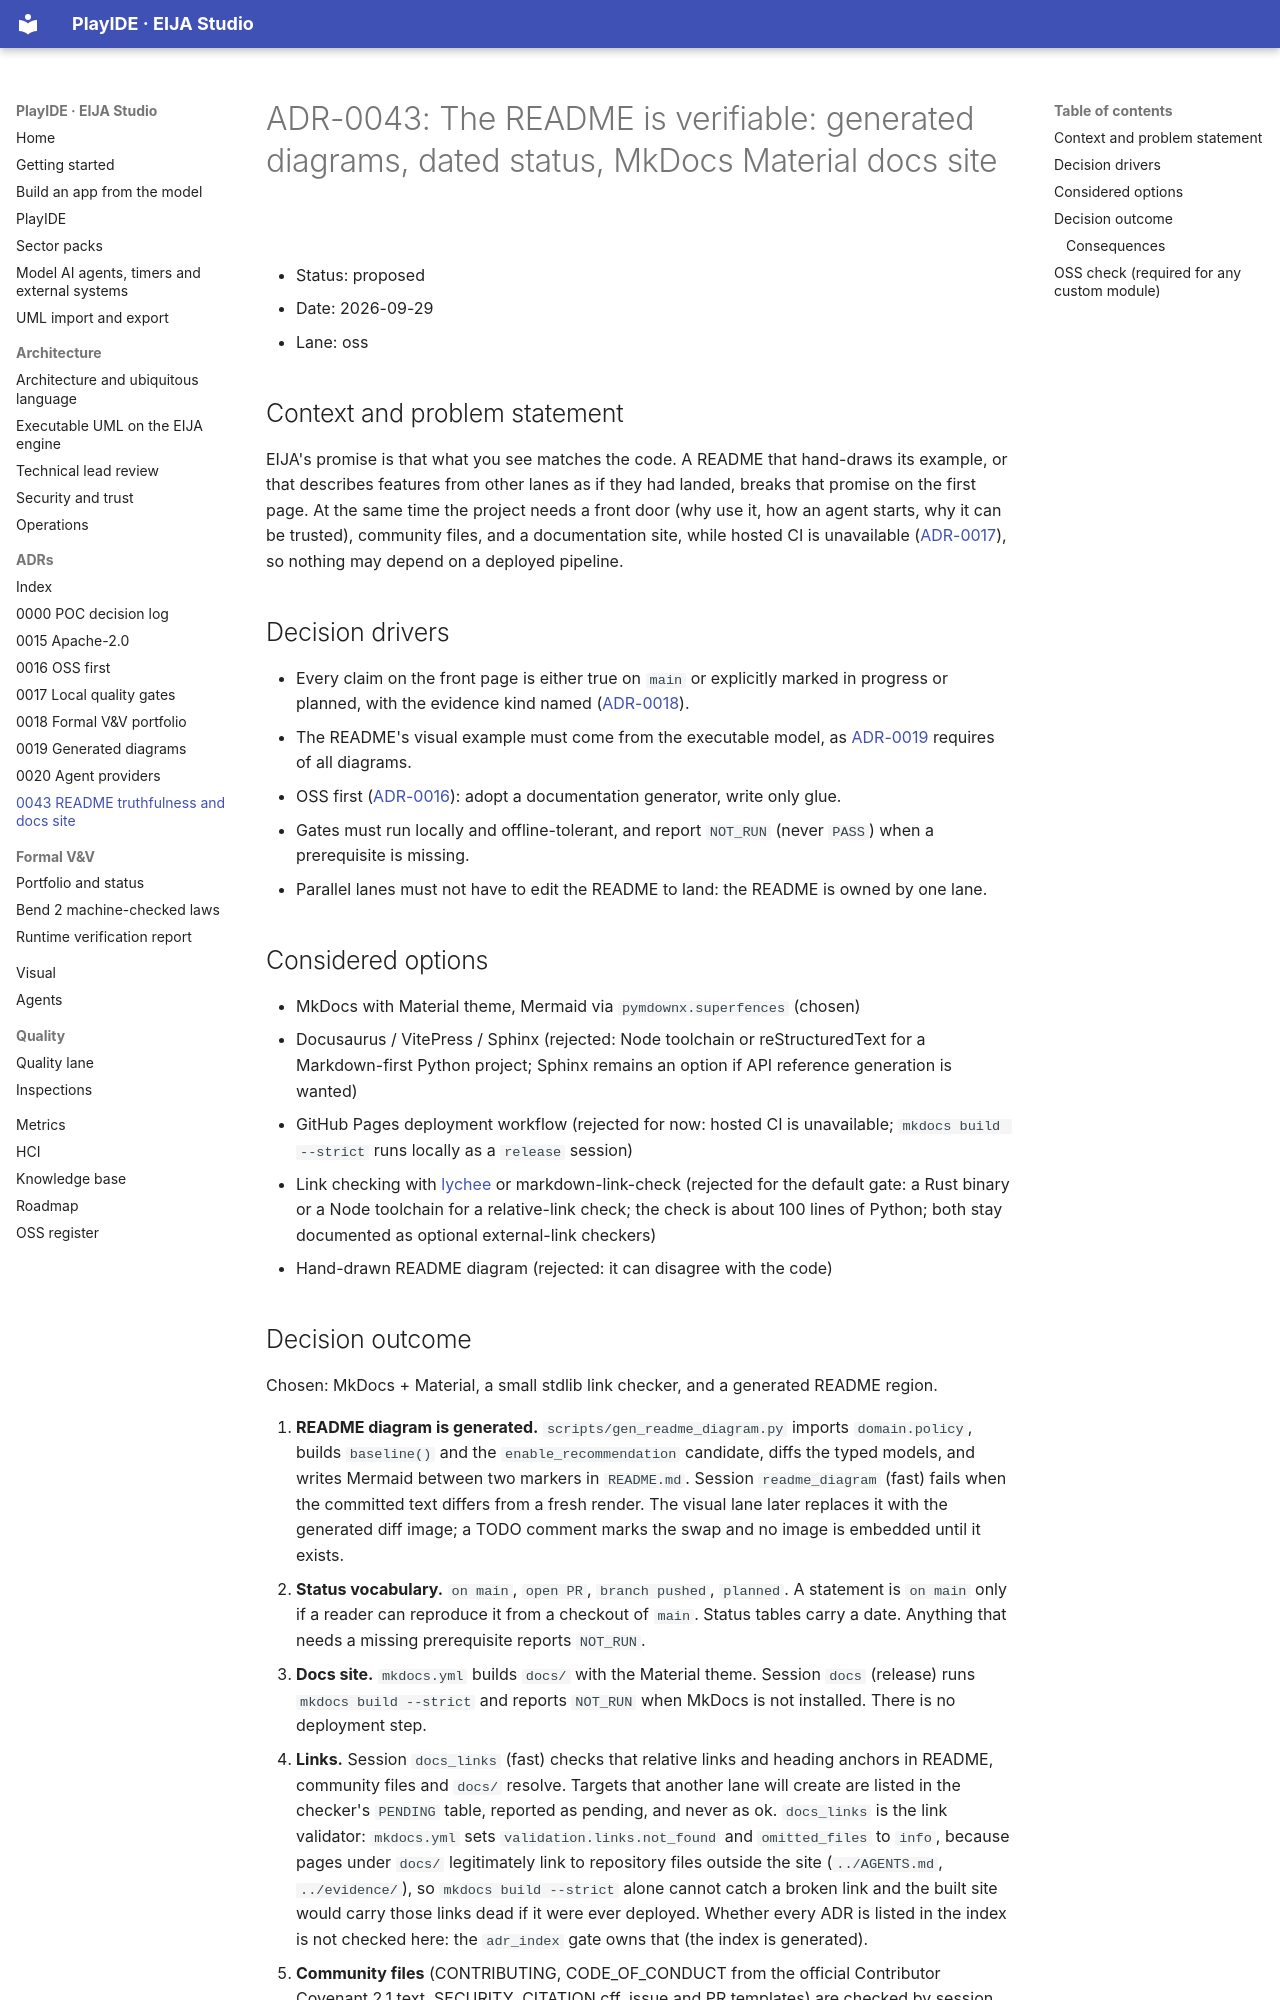

repository: 45ck/eija-studio · page: adr/0043-readme-truthfulness-and-docs-site/index.html · generator: mkdocs

# ADR-0043: The README is verifiable: generated diagrams, dated status, MkDocs Material docs site

* Status: proposed
* Date: 2026-09-29
* Lane: oss

## Context and problem statement

EIJA's promise is that what you see matches the code. A README that hand-draws its example, or that describes features from other lanes as if they had landed, breaks that promise on the first page. At the same time the project needs a front door (why use it, how an agent starts, why it can be trusted), community files, and a documentation site, while hosted CI is unavailable ([ADR-0017](0017-local-quality-gates.md)), so nothing may depend on a deployed pipeline.

## Decision drivers

* Every claim on the front page is either true on `main` or explicitly marked in progress or planned, with the evidence kind named ([ADR-0018](0018-formal-vv-portfolio.md)).
* The README's visual example must come from the executable model, as [ADR-0019](0019-diagrams-generated-from-executable-model.md) requires of all diagrams.
* OSS first ([ADR-0016](0016-oss-first-adapters-not-engines.md)): adopt a documentation generator, write only glue.
* Gates must run locally and offline-tolerant, and report `NOT_RUN` (never `PASS`) when a prerequisite is missing.
* Parallel lanes must not have to edit the README to land: the README is owned by one lane.

## Considered options

* MkDocs with Material theme, Mermaid via `pymdownx.superfences` (chosen)
* Docusaurus / VitePress / Sphinx (rejected: Node toolchain or reStructuredText for a Markdown-first Python project; Sphinx remains an option if API reference generation is wanted)
* GitHub Pages deployment workflow (rejected for now: hosted CI is unavailable; `mkdocs build --strict` runs locally as a `release` session)
* Link checking with [lychee](https://github.com/lycheeverse/lychee) or markdown-link-check (rejected for the default gate: a Rust binary or a Node toolchain for a relative-link check; the check is about 100 lines of Python; both stay documented as optional external-link checkers)
* Hand-drawn README diagram (rejected: it can disagree with the code)
